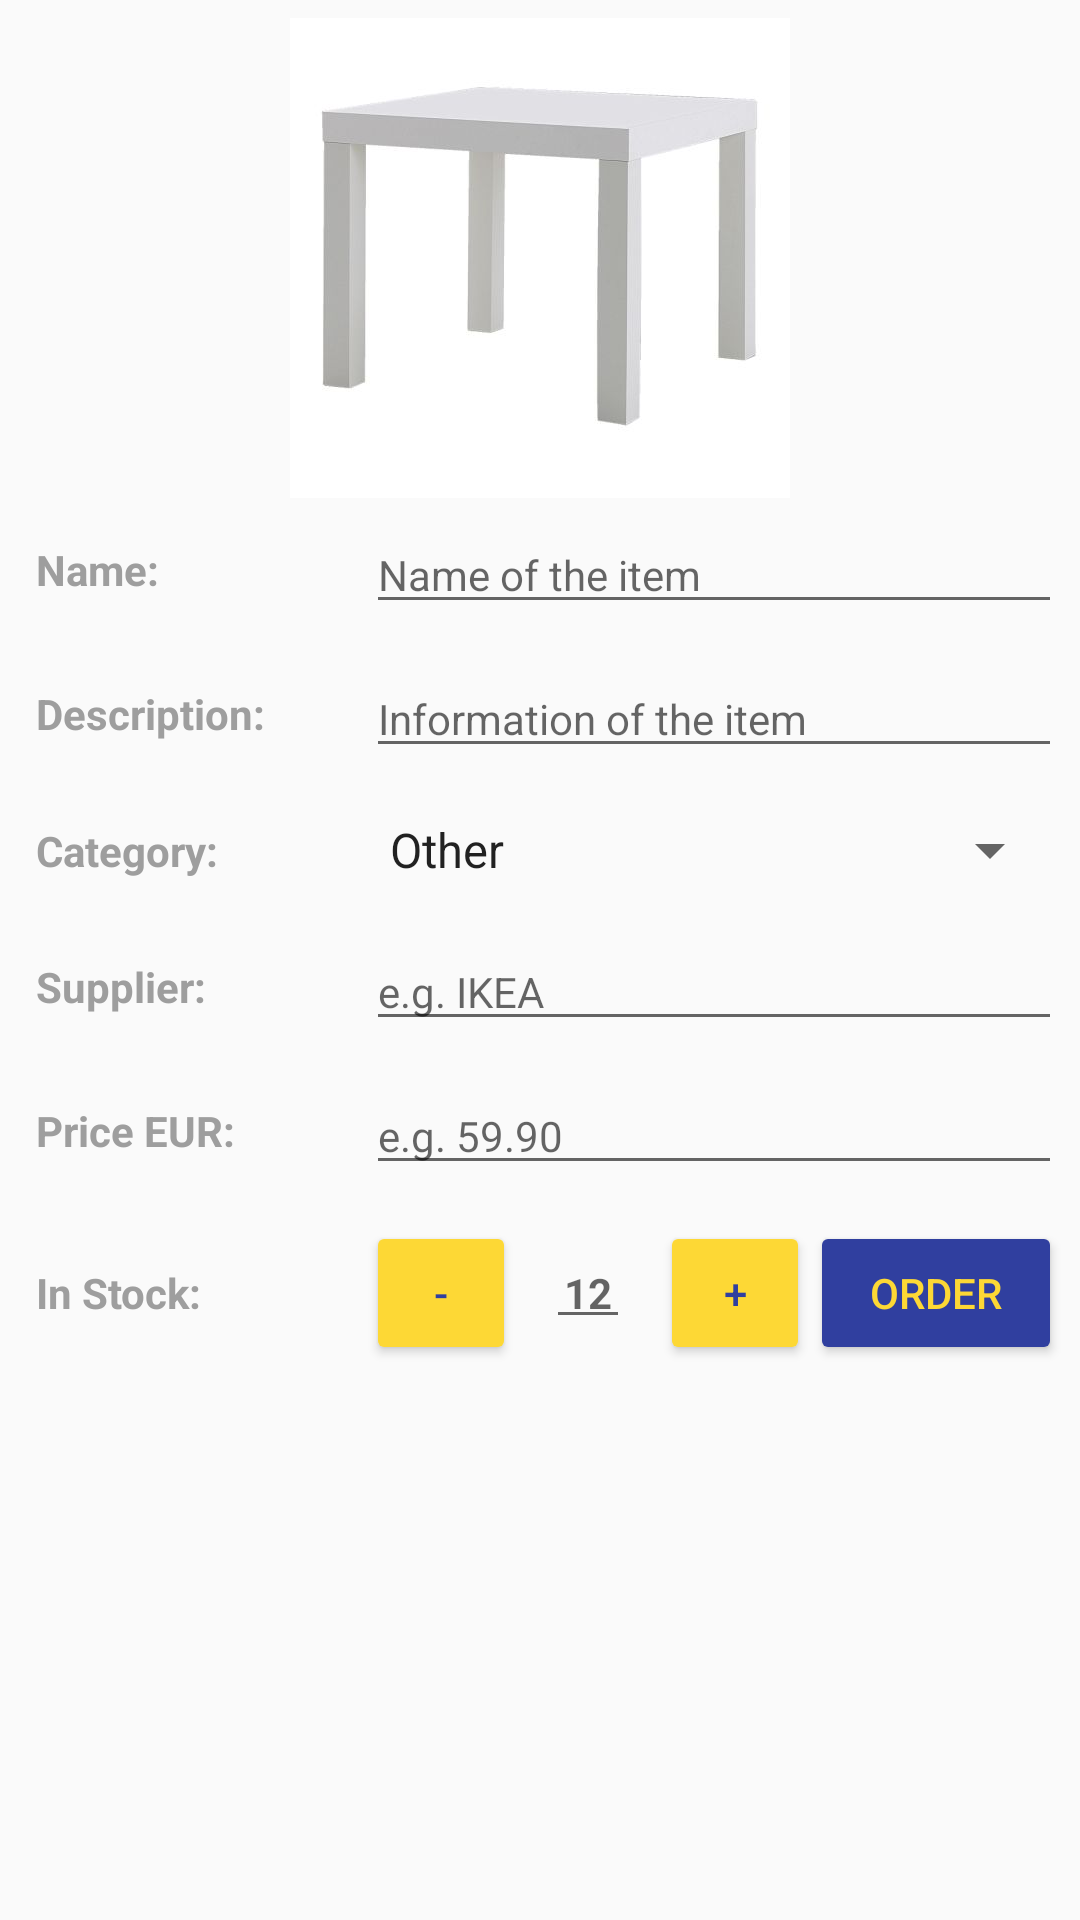

Here is an Android app screen rendered from its layout file. Give the layout XML and the strings, colors and styles it references.
<!-- AndroidManifest.xml: application theme AppTheme -->
<!-- res/layout/activity_detail.xml -->
<?xml version="1.0" encoding="utf-8"?>
<ScrollView xmlns:android="http://schemas.android.com/apk/res/android"
    xmlns:app="http://schemas.android.com/apk/res-auto"
    xmlns:tools="http://schemas.android.com/tools"
    android:layout_width="match_parent"
    android:layout_height="match_parent"
    tools:context="com.example.root.inventory_app.DetailActivity">

    <LinearLayout
        android:layout_width="match_parent"
        android:layout_height="wrap_content"
        android:orientation="vertical"
        android:padding="@dimen/padding_6dp">

        <ImageView
            android:id="@+id/item_picture_detail"
            style="@style/Image_DetailScreen"
            android:contentDescription="@string/item_photo_thumbnail"
            android:src="@drawable/table_ikea" />

        <LinearLayout
            style="@style/LinearLayout_horizontal_detail">

            <TextView
                style="@style/itemName_Text"
                android:text="@string/detail_activity_item_name" />

            <EditText
                android:id="@+id/edit_item_name"
                style="@style/item_editText"
                android:hint="@string/detail_activity_hint_name"
                android:inputType="textCapCharacters" />

        </LinearLayout>

        <LinearLayout
            style="@style/LinearLayout_horizontal_detail">

            <TextView
                style="@style/itemName_Text"
                android:text="@string/detail_activity_item_description" />

            <EditText
                android:id="@+id/edit_item_information"
                style="@style/item_editText"
                android:hint="@string/detail_activity_hint_description"
                android:inputType="textCapSentences" />

        </LinearLayout>

        <LinearLayout
            style="@style/LinearLayout_horizontal_detail">

            <TextView
                style="@style/itemName_Text"
                android:text="@string/detail_activity_item_category" />

            <LinearLayout
                android:layout_width="0dp"
                android:layout_height="wrap_content"
                android:layout_weight="2"
                android:orientation="vertical">

                <Spinner
                    android:id="@+id/spinner_item_type"
                    android:layout_width="match_parent"
                    android:layout_height="wrap_content"
                    android:entries="@array/array_type_options"
                    android:spinnerMode="dropdown" />

            </LinearLayout>
        </LinearLayout>

        <LinearLayout
            style="@style/LinearLayout_horizontal_detail">

            <TextView
                style="@style/itemName_Text"
                android:text="@string/detail_activity_item_supplier" />

            <EditText
                android:id="@+id/edit_item_supplier"
                style="@style/item_editText"
                android:hint="@string/detail_activity_hint_supplier"
                android:inputType="textCapWords" />

        </LinearLayout>

        <LinearLayout
            style="@style/LinearLayout_horizontal_detail">

            <TextView
                style="@style/itemName_Text"
                android:text="@string/detail_activity_item_price" />

            <EditText
                android:id="@+id/edit_item_price"
                style="@style/item_editText"
                android:hint="@string/detail_activity_hint_price"
                android:inputType="number|numberDecimal" />

        </LinearLayout>

        <LinearLayout
            style="@style/LinearLayout_horizontal_detail">

            <TextView
                style="@style/itemName_Text"
                android:text="@string/detail_activity_item_stock" />

            <LinearLayout
                android:layout_width="0dp"
                android:layout_height="wrap_content"
                android:layout_weight="2"
                android:orientation="horizontal">

                <Button
                    android:id="@+id/quantity_decrement"
                    style="@style/AppTheme.ButtonStyle.Quantity"
                    android:text="@string/decrement_button" />

                <EditText
                    android:id="@+id/edit_item_quantity"
                    style="@style/item_quantity_editText"
                    android:hint="@string/detail_activity_hint_quantity"
                    android:inputType="number" />

                <Button
                    android:id="@+id/quantity_increment"
                    style="@style/AppTheme.ButtonStyle.Quantity"
                    android:text="@string/increment_button" />

                <Button
                    android:id="@+id/order_item_button"
                    style="@style/AppTheme.ButtonStyle.Order"
                    android:text="@string/order_button" />

            </LinearLayout>
        </LinearLayout>

    </LinearLayout>

</ScrollView>
<!-- resources referenced by this layout -->
<resources>
  <dimen name="padding_6dp">6dp</dimen>
  <string name="decrement_button">-</string>
  <string name="detail_activity_hint_description">Information of the item</string>
  <string name="detail_activity_hint_name">Name of the item</string>
  <string name="detail_activity_hint_price">e.g. 59.90</string>
  <string name="detail_activity_hint_quantity">12</string>
  <string name="detail_activity_hint_supplier">e.g. IKEA</string>
  <string name="detail_activity_item_category">Category: </string>
  <string name="detail_activity_item_description">Description: </string>
  <string name="detail_activity_item_name">Name: </string>
  <string name="detail_activity_item_price">Price EUR: </string>
  <string name="detail_activity_item_stock">In Stock:</string>
  <string name="detail_activity_item_supplier">Supplier: </string>
  <string name="increment_button">+</string>
  <string name="item_photo_thumbnail">Image of the added item.</string>
  <string name="order_button">Order</string>
  <style name="AppTheme.ButtonStyle.Order">
          <item name="backgroundTint">@color/colorAccent</item>
          <item name="android:textColor">@color/colorPrimary</item>
      </style>
  <style name="AppTheme.ButtonStyle.Quantity">
          <item name="android:layout_width">@dimen/button_quantity_width</item>
          <item name="backgroundTint">@color/colorPrimary</item>
      </style>
  <style name="Image_DetailScreen" parent="AppTheme">
          <item name="android:layout_width">match_parent</item>
          <item name="android:layout_height">@dimen/image_detail_height</item>
          <item name="android:scaleType">center</item>
      </style>
  <style name="LinearLayout_horizontal_detail" parent="AppTheme">
          <item name="android:layout_width">match_parent</item>
          <item name="android:layout_height">wrap_content</item>
          <item name="android:gravity">center_vertical</item>
          <item name="android:orientation">horizontal</item>
          <item name="android:paddingBottom">@dimen/padding_6dp</item>
          <item name="android:paddingTop">@dimen/padding_6dp</item>
      </style>
  <style name="item_editText" parent="AppTheme">
          <item name="android:layout_width">@dimen/width_0dp</item>
          <item name="android:layout_height">wrap_content</item>
          <item name="android:layout_weight">2</item>
          <item name="android:textAppearance">?android:textAppearanceSmall</item>
      </style>
  <style name="AppTheme" parent="Theme.AppCompat.DayNight.DarkActionBar">
          
          <item name="colorPrimary">@color/colorPrimary</item>
          <item name="colorPrimaryDark">@color/colorPrimaryDark</item>
          <item name="colorAccent">@color/colorAccent</item>
      </style>
  <string name="spinner_other">Other</string>
  <string name="spinner_sofas">Sofas</string>
  <string name="spinner_chairs">Chairs</string>
  <string name="spinner_tables">Tables</string>
  <string name="spinner_beds">Beds</string>
  <string name="spinner_desks">Desks</string>
  <string name="spinner_cabinets">Cabinets</string>
  <string name="spinner_wardrobes">Wardrobes</string>
  <string name="spinner_textiles">Textiles</string>
  <string name="spinner_decoration">Decoration</string>
  <color name="colorAccent">#303f9f</color>
  <color name="colorPrimary">#FDD835</color>
  <dimen name="button_quantity_width">50dp</dimen>
  <dimen name="image_detail_height">160dp</dimen>
  <dimen name="width_0dp">0dp</dimen>
  <color name="color_gray">#9E9E9E</color>
  <dimen name="padding_10dp">10dp</dimen>
  <color name="colorPrimaryDark">#F9A825</color>
</resources>
